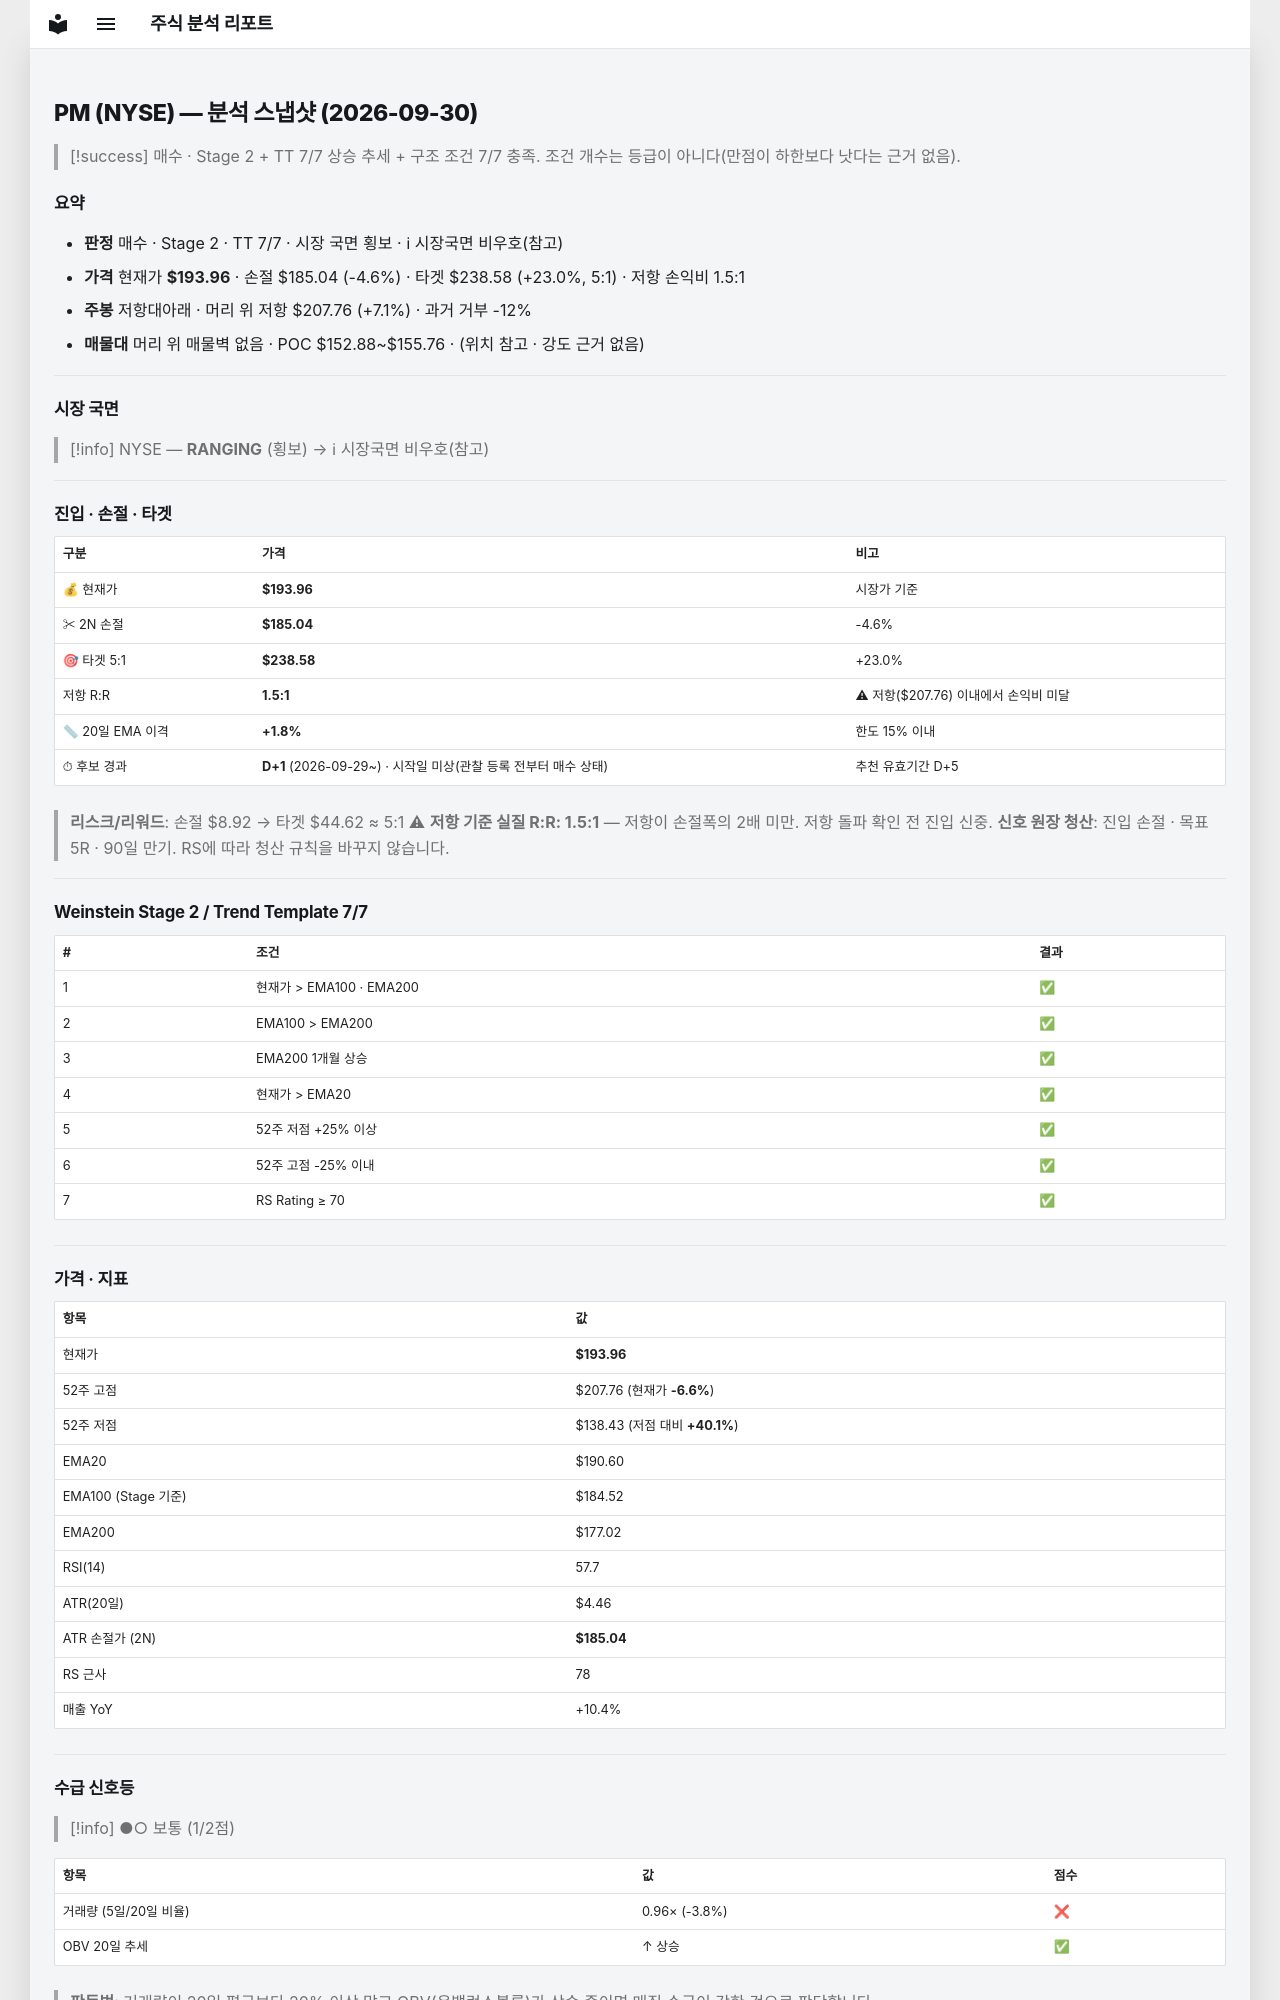

repository: soloandco/stock-reports · page: snapshots/PM-2026-09-30/index.html · generator: mkdocs

---
type: analysis-snapshot
title: PM 분석 스냅샷
ticker: PM
market: NYSE
created: 2026-09-30
updated: 2026-09-30
bar-date: 2026-09-29
verdict: 매수후보
real-rr: 1.55
sma50-gap-pct: 1.8
candidate-days: 1
candidate-since: 2026-09-29
candidate-start-unknown: true
weekly-position: 저항대아래
weekly-overhead-price: 207.76
weekly-overhead-pct: 7.1
stage: 2
trend-template-score: 7
tt-max: 7
ma-set: ema-20-100-200
price: 193.9600067138672
stop-price: 185.03526659686614
market-regime: RANGING
supply-demand-score: 1/2
supply-demand-label: 보통
status: tracking
tags:
  - stock-agent
  - watchlist
  - PM
  - analysis
related:
  - "[[analysis-template]]"
---

# PM (NYSE) — 분석 스냅샷 (2026-09-30)

> [!success] 매수 · Stage 2 + TT 7/7
> 상승 추세 + 구조 조건 7/7 충족. 조건 개수는 등급이 아니다(만점이 하한보다 낫다는 근거 없음).

## 요약

- **판정** 매수 · Stage 2 · TT 7/7 · 시장 국면 횡보 · ℹ 시장국면 비우호(참고)
- **가격** 현재가 **$193.96** · 손절 $185.04 (-4.6%) · 타겟 $238.58 (+23.0%, 5:1) · 저항 손익비 1.5:1
- **주봉** 저항대아래 · 머리 위 저항 $207.76 (+7.1%) · 과거 거부 -12%
- **매물대** 머리 위 매물벽 없음 · POC $152.88~$155.76 · (위치 참고 · 강도 근거 없음)

---

## 시장 국면

> [!info] NYSE — **RANGING** (횡보) → ℹ 시장국면 비우호(참고)

---

## 진입 · 손절 · 타겟

| 구분 | 가격 | 비고 |
|------|------|------|
| 💰 현재가 | **$193.96** | 시장가 기준 |
| ✂ 2N 손절 | **$185.04** | -4.6% |
| 🎯 타겟 5:1 | **$238.58** | +23.0% |
| 저항 R:R | **1.5:1** | ⚠ 저항($207.76) 이내에서 손익비 미달 |
| 📏 20일 EMA 이격 | **+1.8%** | 한도 15% 이내 |
| ⏱ 후보 경과 | **D+1** (2026-09-29~) · 시작일 미상(관찰 등록 전부터 매수 상태) | 추천 유효기간 D+5 |

> **리스크/리워드**: 손절 $8.92 → 타겟 $44.62 ≈ 5:1
> ⚠ **저항 기준 실질 R:R: 1.5:1** — 저항이 손절폭의 2배 미만. 저항 돌파 확인 전 진입 신중.
> **신호 원장 청산**: 진입 손절 · 목표 5R · 90일 만기. RS에 따라 청산 규칙을 바꾸지 않습니다.

---

## Weinstein Stage 2 / Trend Template 7/7

| # | 조건 | 결과 |
|---|------|------|
| 1 | 현재가 > EMA100 · EMA200 | ✅ |
| 2 | EMA100 > EMA200 | ✅ |
| 3 | EMA200 1개월 상승 | ✅ |
| 4 | 현재가 > EMA20 | ✅ |
| 5 | 52주 저점 +25% 이상 | ✅ |
| 6 | 52주 고점 -25% 이내 | ✅ |
| 7 | RS Rating ≥ 70 | ✅ |

---

## 가격 · 지표

| 항목 | 값 |
|------|---|
| 현재가 | **$193.96** |
| 52주 고점 | $207.76 (현재가 **-6.6%**) |
| 52주 저점 | $138.43 (저점 대비 **+40.1%**) |
| EMA20 | $190.60 |
| EMA100 (Stage 기준) | $184.52 |
| EMA200 | $177.02 |
| RSI(14) | 57.7 |
| ATR(20일) | $4.46 |
| ATR 손절가 (2N) | **$185.04** |
| RS 근사 | 78 |
| 매출 YoY | +10.4% |

---
## 수급 신호등

> [!info] ●○ 보통 (1/2점)

| 항목 | 값 | 점수 |
|------|------|------|
| 거래량 (5일/20일 비율) | 0.96× (-3.8%) | ❌ |
| OBV 20일 추세 | ↑ 상승 | ✅ |

> **판독법**: 거래량이 20일 평균보다 20% 이상 많고 OBV(온밸런스볼륨)가 상승 중이면 매집 수급이 강한 것으로 판단합니다.

---
